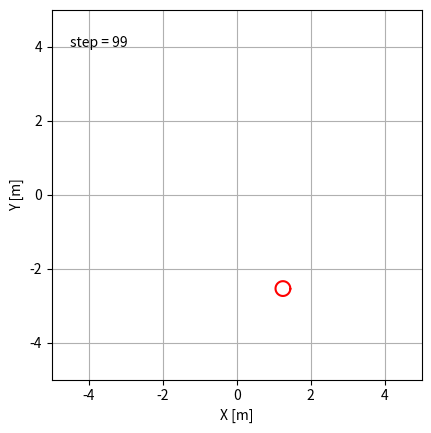

Python code for this plot:
# Bouncing  Ball Animation using matplotlib FuncAnimation
# [redacted]

# https://qiita.com/MENDY/items/e1b432df1e0bfe8b680c


import numpy as np
import matplotlib.pyplot as plt
import matplotlib.animation as ani
import math


# Figure
FIG_TITLE = "Bouncing Ball"

# Graph
XLABEL = "X [m]"
YLABEL = "Y [m]"

ASPECT = "equal"

GRID = True

# Ball
INIT_X = 0
INIT_Y = 0
V_X =2 # velocity x
V_Y = 3 # velocity y
BALL_SIZE = 0.2
BALL_E = 0.75 # the coefficient of repulsion
BALL_DT = 0.05 # Distance travelled by the ball

BALL_LABEL= "Predicit"
BALL_COLOR = "r" # red

# The size of a person is 15cm radius
CIRCLE_SIZE = 0.2

# Text
TEXT_X = 0.05
TEXT_Y = 0.9
TEXT_INIT =  ''

TEXT_FORMAT = "step = {0}"

# This level of resolution is fine for drawing circles.
STEPS = 100
 
MAX_XY = 5
MIN_XY = -5

# Animation
INTERVAL=50
FRAMES=100

# anime gif
OUTFILE = "mat_anime_ball.gif"
WRITER= "pillow"


class Ball():
    def __init__(self, init_x, init_y, v_x, v_y, ball_size, e, dt):
        self.x = init_x
        self.y = init_y
        self.v_x = v_x
        self.v_y = v_y
        self.size = ball_size
        self.e = e # the coefficient of repulsion
        self.dt = dt
# end

    def state_update(self):
        self.x += self.v_x * self.dt 
        self.y += self.v_y * self.dt
    # prevents fgoing out of range
        if self.x > MAX_XY:
            self.x = MAX_XY
            self.velocity_x_update()
        elif self.x < MIN_XY:
            self.x = MIN_XY
            self.velocity_x_update()
# end
        if self.y > MAX_XY:
            self.y = MAX_XY
            self.velocity_y_update()
        elif self.y < MIN_XY:
            self.y = MIN_XY
            self.velocity_y_update()
# end
        return self.x, self.y
# end

    def velocity_x_update(self):
        self.v_x = -self.e * self.v_x
    # end

    def velocity_y_update(self):
        self.v_y = -self.e * self.v_y
# end


class Drawing():
    def __init__(self, ax):
        self.color = []
        self.ax = ax
        self.ball_img, = ax.plot([], [], color= BALL_COLOR)
# end
    def draw_circle(self, center_x, center_y, circle_size=CIRCLE_SIZE):
        # Initialization
        self.circle_x = [] 
        self.circle_y = [] 
        for i in range( STEPS):
            self.circle_x.append(center_x + circle_size*math.cos(i*2*math.pi/ STEPS))
            self.circle_y.append(center_y + circle_size*math.sin(i*2*math.pi/ STEPS))
        # end
        self.ball_img.set_data(self.circle_x, self.circle_y)
        return self.ball_img, 
# end

def update_anim(i):
    # This i will increase every time it is updated
    ball_x, ball_y =  ball.state_update()
    ball_img, = drawer.draw_circle(ball_x, ball_y)
    # Time
    step_text.set_text(TEXT_FORMAT.format(i))
    return ball_img, 
# end


## Main
fig = plt.figure(num= FIG_TITLE)
ax = fig.add_subplot(111)

# Axis maximum and minimum
ax.set_xlim(MIN_XY, MAX_XY)
ax.set_ylim(MIN_XY, MAX_XY)

# Axis aspect ratio 
# square, equal length per unit
ax.set_aspect(ASPECT)

# Axis label
ax.set_xlabel(XLABEL) 
ax.set_ylabel(YLABEL) 

# Grid
ax.grid(GRID)

# Legend
# ax.legend()

# Step number
step_text = ax.text(TEXT_X, TEXT_Y, TEXT_INIT, transform=ax.transAxes)

# Initial settings
ball_img, = plt.plot([], [], label= BALL_LABEL, color= BALL_COLOR)

# create ball
ball = Ball(INIT_X,  INIT_Y, V_X, V_Y, BALL_SIZE, BALL_E, BALL_DT)

drawer = Drawing(ax)

anime = ani.FuncAnimation(fig, update_anim, interval=INTERVAL, frames=FRAMES)

anime.save(OUTFILE, writer= WRITER)

plt.show()  

